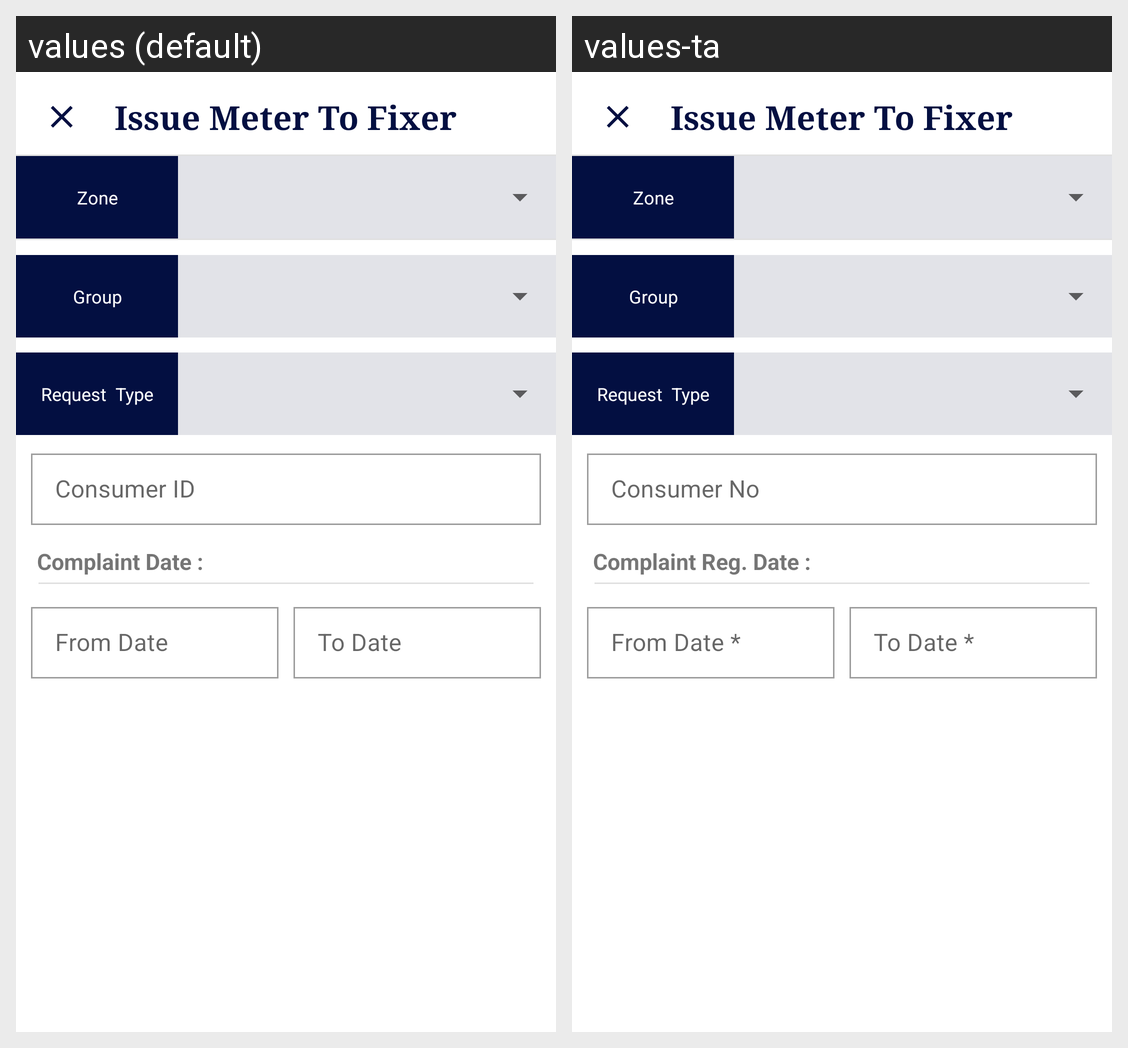

This grid shows one Android layout under two languages. Give, for every string resource on the screen, its name, the default text and each shown locale's text.
Android screen res/layout/bottom_sheet_issue_meter_fixer_demo.xml rendered under 2 locales, left to right: values (default), values-ta. Device: Nexus 5 (rendered at 1080×1920; each locale shown at half size, 540×960, under a caption strip naming it); theme AppTheme.
Strings drawn on this screen, with the default value and each locale's value (text and hints the layout hard-codes, and strings that could not be matched under every locale, appear in the picture but are not listed):

issue_meter_to_fixer
  values: Issue Meter To Fixer
  values-ta: Issue Meter To Fixer

zone
  values: Zone
  values-ta: Zone

group
  values: Group
  values-ta: Group

consumer_no
  values: Consumer ID
  values-ta: Consumer No

complaint_reg_date
  values: Complaint Date :
  values-ta: Complaint Reg. Date :

from_date_mandatory
  values: From Date
  values-ta: From Date *

to_date_mandatory
  values: To Date
  values-ta: To Date *
